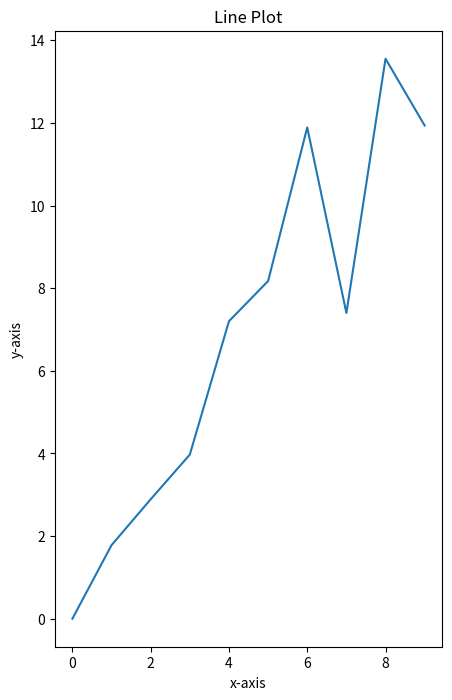

Source code (Python):
# importing libraries
import numpy as np
import matplotlib.pyplot as plt
import matplotlib
import random

# plotting plot
fig=plt.figure(figsize=(5,8))

X=list(range(10))
Y=[x+(x*random.random()) for x in X]

plt.plot(X,Y)

plt.title('Line Plot')
plt.xlabel('x-axis')
plt.ylabel('y-axis')

plt.show()